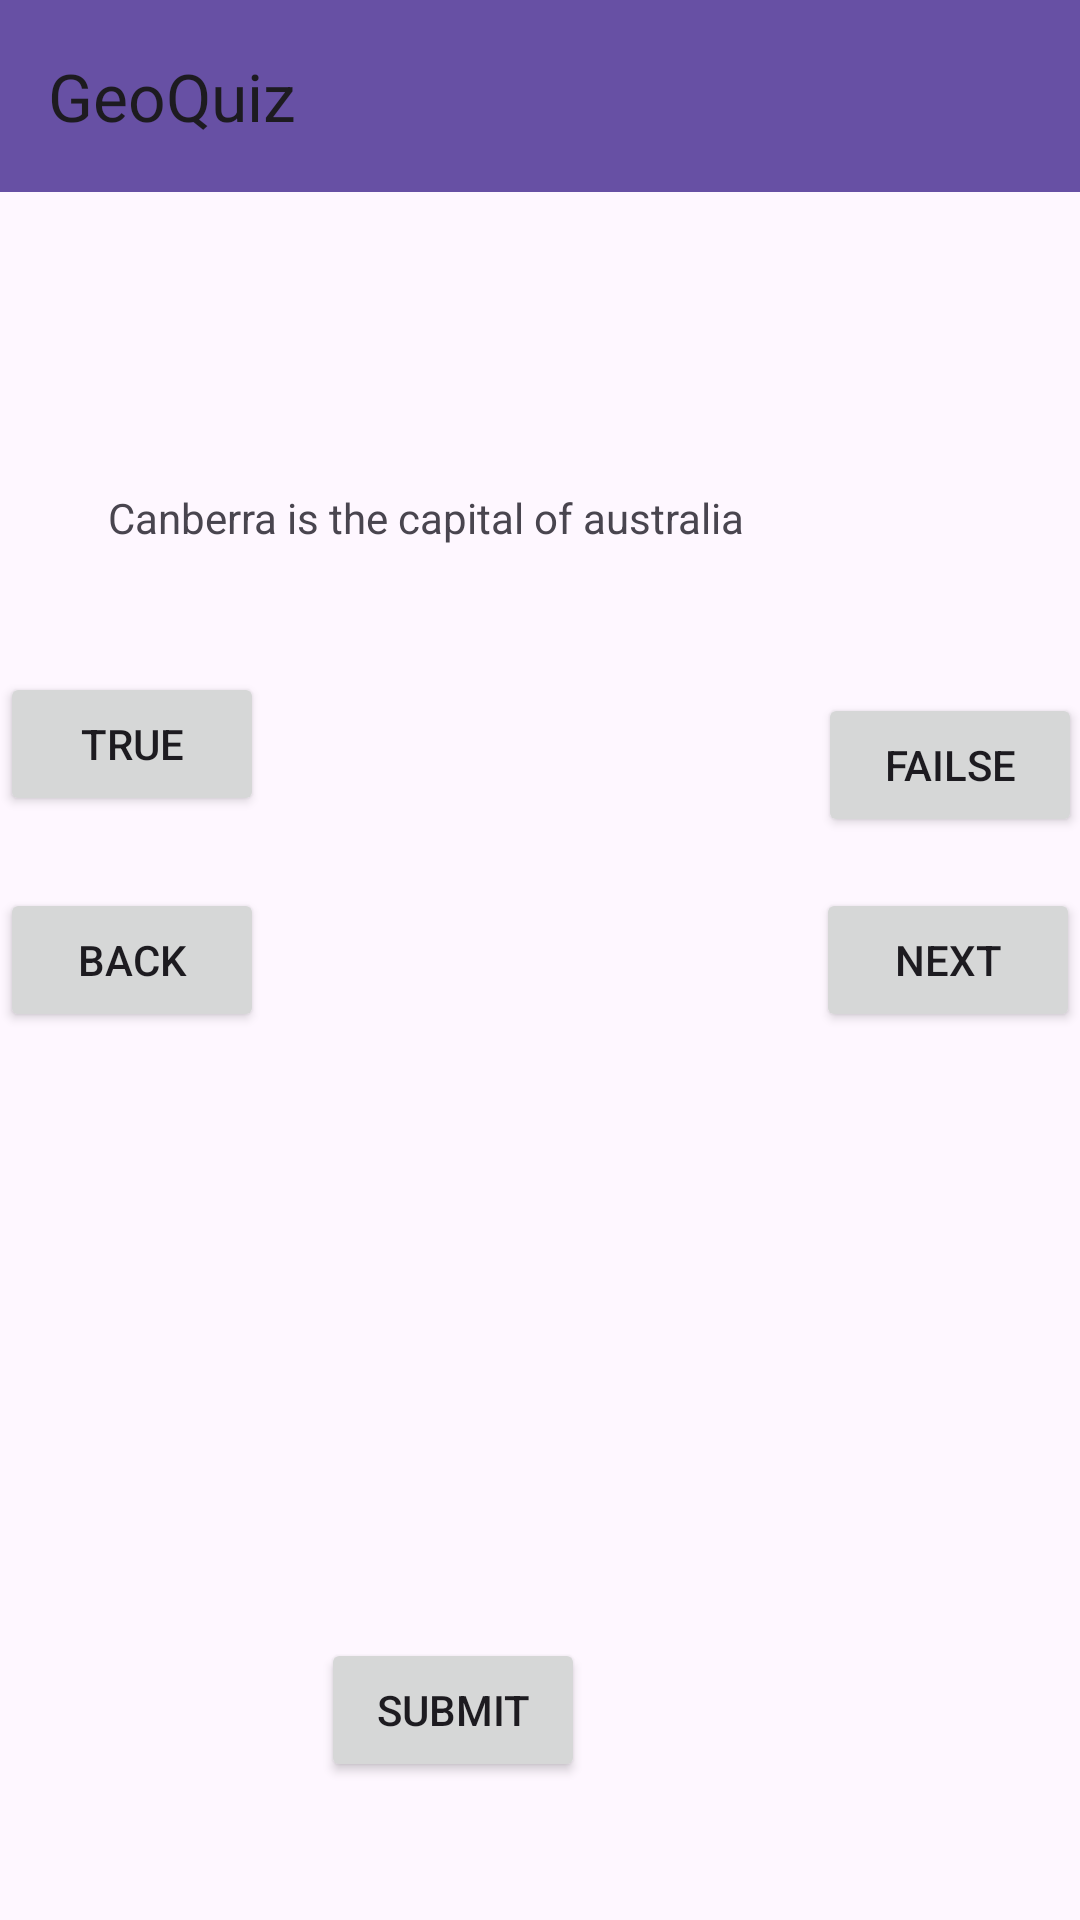

Write the Android layout XML for this screen, with the resource values it uses.
<!-- AndroidManifest.xml: application theme Theme.CommidtermnguyenTheTuyen -->
<!-- res/layout/activity_main.xml -->
<?xml version="1.0" encoding="utf-8"?>
<RelativeLayout xmlns:android="http://schemas.android.com/apk/res/android"
    xmlns:tools="http://schemas.android.com/tools"
    android:layout_width="match_parent"
    android:layout_height="match_parent"
    xmlns:app="http://schemas.android.com/apk/res-auto"
    tools:context=".MainActivity">
    <androidx.appcompat.widget.Toolbar
        android:id="@+id/toolbar"
        android:layout_width="409dp"
        android:layout_height="wrap_content"
        android:background="?attr/colorPrimary"
        android:minHeight="?attr/actionBarSize"
        app:title="GeoQuiz"
        android:theme="?attr/actionBarTheme" />
    <Button
        android:id="@+id/previousButton"
        android:layout_width="wrap_content"
        android:layout_height="wrap_content"
        android:text="back"
        android:layout_alignParentStart="true"
        android:layout_centerVertical="true"/>

    <Button
        android:id="@+id/nextButton"
        android:layout_width="wrap_content"
        android:layout_height="wrap_content"
        android:text="next"
        android:layout_alignParentEnd="true"
        android:layout_centerVertical="true"/>

    <androidx.recyclerview.widget.RecyclerView
        android:id="@+id/recyclerView"
        android:layout_width="match_parent"
        android:layout_height="match_parent"
        android:layout_below="@id/previousButton"
        android:layout_above="@id/nextButton"/>

    <TextView
        android:id="@+id/textView"
        android:layout_width="229dp"
        android:layout_height="38dp"
        android:layout_above="@+id/recyclerView"
        android:layout_alignParentEnd="true"
        android:layout_marginEnd="95dp"
        android:layout_marginBottom="143dp"
        android:text="Canberra is the capital of australia" />

    <Button
        android:id="@+id/bt_buttontrue"
        android:layout_width="wrap_content"
        android:layout_height="wrap_content"
        android:layout_above="@+id/previousButton"

        android:layout_marginBottom="24dp"
        android:text="true"
   />

    <Button
        android:id="@+id/bt_buttonfailse"
        android:state_pressed="true" android:color="@color/black"
        android:layout_width="wrap_content"
        android:layout_height="wrap_content"
        android:layout_above="@+id/nextButton"
        android:layout_alignParentEnd="true"
        android:layout_marginEnd="-1dp"
        android:layout_marginBottom="17dp"
        android:text="failse" />

    <Button
        android:id="@+id/bt_buttonsubmit"
        android:layout_width="wrap_content"
        android:layout_height="wrap_content"
        android:layout_alignParentEnd="true"
        android:layout_alignParentBottom="true"
        android:layout_marginEnd="165dp"
        android:layout_marginBottom="46dp"
        android:text="Submit" />

</RelativeLayout>
<!-- resources referenced by this layout -->
<resources>
  <color name="black">#FF000000</color>
  <style name="Theme.CommidtermnguyenTheTuyen" parent="Base.Theme.CommidtermnguyenTheTuyen" />
  <style name="Base.Theme.CommidtermnguyenTheTuyen" parent="Theme.Material3.DayNight.NoActionBar">
          
          
      </style>
</resources>
